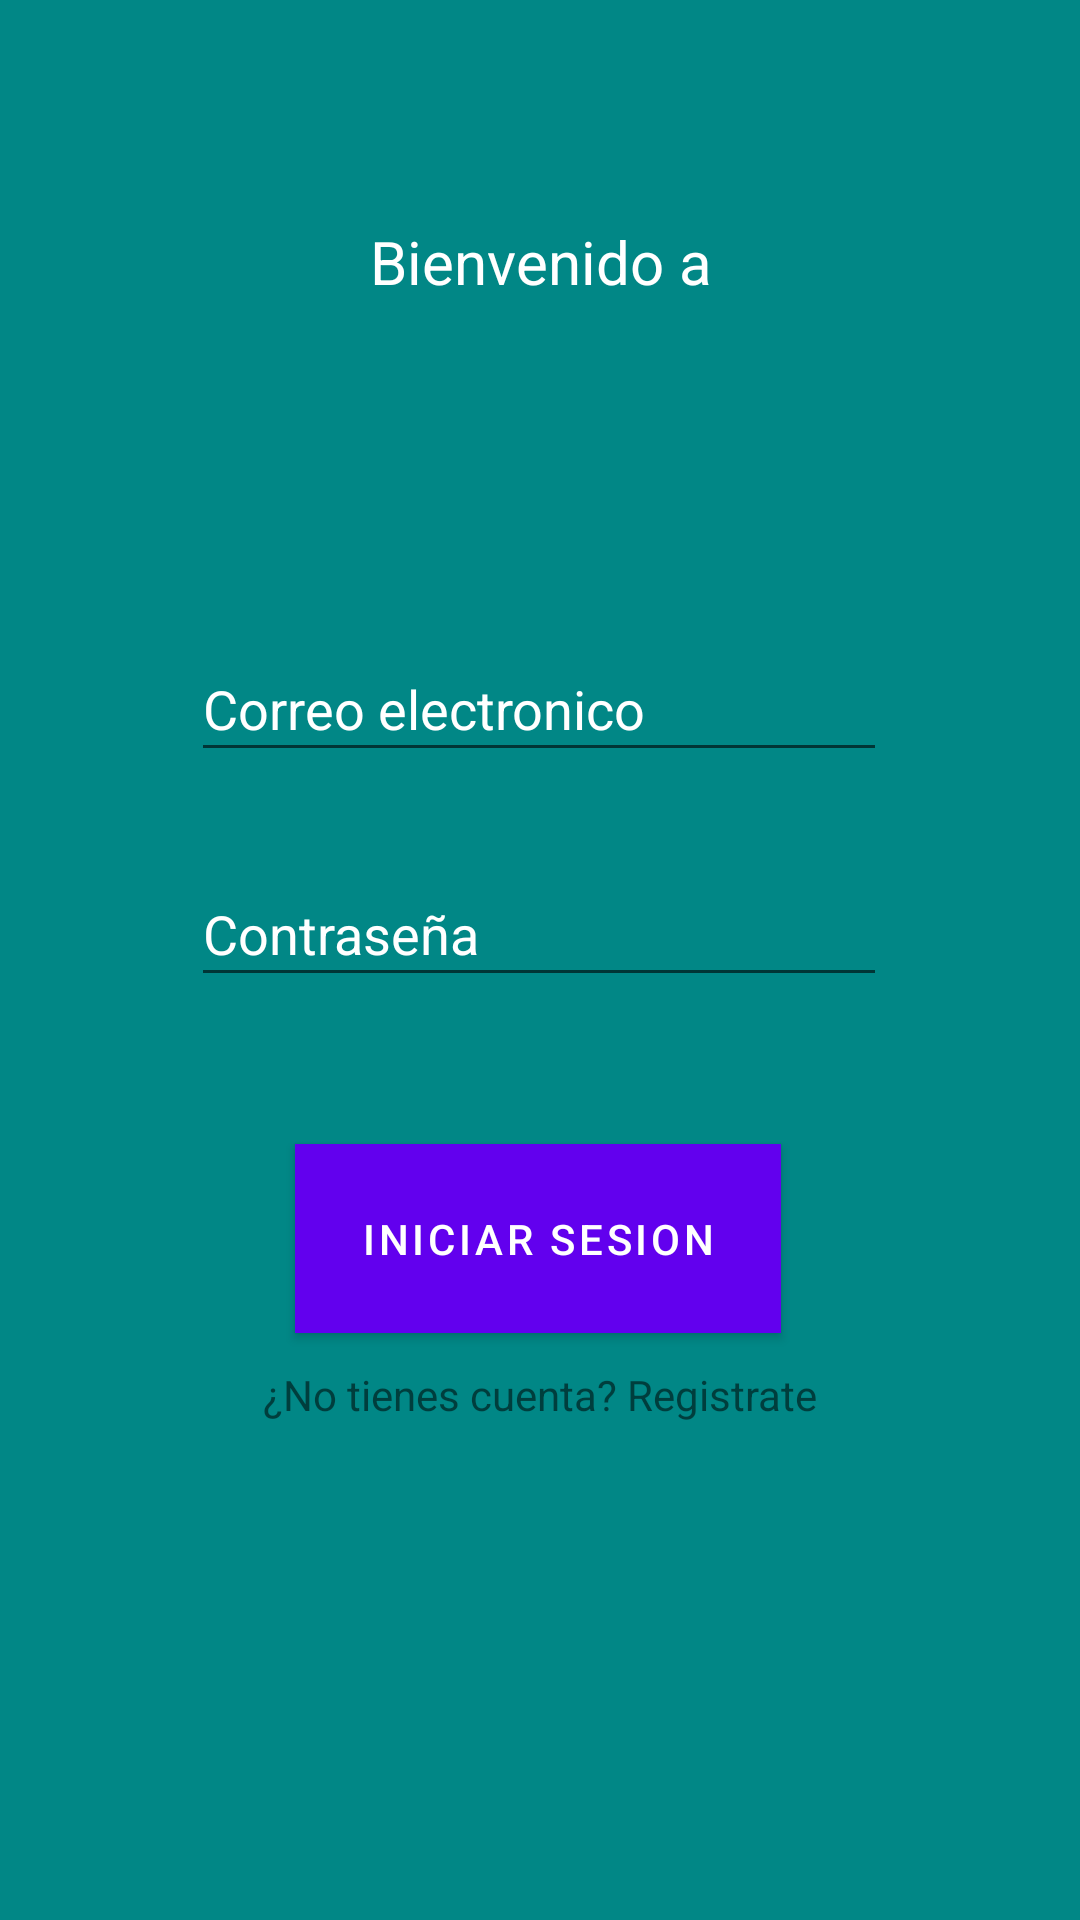

The Android layout XML behind this screen, and the referenced resources:
<!-- AndroidManifest.xml: application theme Theme.InicioEasy -->
<!-- res/layout/activity_main.xml -->
<?xml version="1.0" encoding="utf-8"?>
<androidx.constraintlayout.widget.ConstraintLayout xmlns:android="http://schemas.android.com/apk/res/android"
    xmlns:app="http://schemas.android.com/apk/res-auto"
    xmlns:tools="http://schemas.android.com/tools"
    android:layout_width="match_parent"
    android:layout_height="match_parent"
    android:background="@color/teal_700"
    tools:context=".MainActivity">

    <TextView
        android:id="@+id/tvWelcome"
        android:layout_width="match_parent"
        android:layout_height="wrap_content"
        android:gravity="center"
        android:text="Bienvenido a"
        android:textSize="20dp"
        android:textColor="@color/white"
        app:layout_constraintBottom_toBottomOf="parent"
        app:layout_constraintEnd_toEndOf="parent"
        app:layout_constraintHorizontal_bias="1.0"
        app:layout_constraintStart_toStartOf="parent"
        app:layout_constraintTop_toTopOf="parent"
        app:layout_constraintVertical_bias="0.12" />

    <EditText
        android:id="@+id/etEmail"
        android:layout_width="232dp"
        android:layout_height="45dp"
        android:hint="Correo electronico"
        android:textColorHint="@color/white"
        app:layout_constraintBottom_toBottomOf="parent"
        app:layout_constraintEnd_toEndOf="parent"
        app:layout_constraintHorizontal_bias="0.497"
        app:layout_constraintStart_toStartOf="parent"
        app:layout_constraintTop_toTopOf="parent"
        app:layout_constraintVertical_bias="0.357" />

    <EditText
        android:id="@+id/etPassword"
        android:layout_width="232dp"
        android:layout_height="45dp"
        android:hint="Contraseña"
        android:textColorHint="@color/white"
        app:layout_constraintBottom_toBottomOf="parent"
        app:layout_constraintEnd_toEndOf="parent"
        app:layout_constraintHorizontal_bias="0.497"
        app:layout_constraintStart_toStartOf="parent"
        app:layout_constraintTop_toTopOf="parent"
        app:layout_constraintVertical_bias="0.483" />

    <com.google.android.material.button.MaterialButton
        android:id="@+id/btnIniciar"
        android:layout_width="162dp"
        android:layout_height="63dp"
        android:text="Iniciar sesion"
        android:background="@color/white"
        app:layout_constraintBottom_toBottomOf="parent"
        app:layout_constraintEnd_toEndOf="parent"
        app:layout_constraintHorizontal_bias="0.497"
        app:layout_constraintStart_toStartOf="parent"
        app:layout_constraintTop_toTopOf="parent"
        app:layout_constraintVertical_bias="0.661" />

    <TextView
        android:id="@+id/textView2"
        android:layout_width="match_parent"
        android:layout_height="wrap_content"
        android:gravity="center"
        android:text="¿No tienes cuenta? Registrate"
        app:layout_constraintBottom_toBottomOf="parent"
        app:layout_constraintEnd_toEndOf="parent"
        app:layout_constraintHorizontal_bias="0.0"
        app:layout_constraintStart_toStartOf="parent"
        app:layout_constraintTop_toTopOf="parent"
        app:layout_constraintVertical_bias="0.733" />



</androidx.constraintlayout.widget.ConstraintLayout>
<!-- resources referenced by this layout -->
<resources>
  <color name="teal_700">#FF018786</color>
  <color name="white">#FFFFFFFF</color>
  <style name="Theme.InicioEasy" parent="Theme.MaterialComponents.DayNight.DarkActionBar">
          
          <item name="colorPrimary">@color/purple_500</item>
          <item name="colorPrimaryVariant">@color/purple_700</item>
          <item name="colorOnPrimary">@color/white</item>
          
          <item name="colorSecondary">@color/teal_200</item>
          <item name="colorSecondaryVariant">@color/teal_700</item>
          <item name="colorOnSecondary">@color/black</item>
          
          <item name="android:statusBarColor" tools:targetApi="l">?attr/colorPrimaryVariant</item>
          
      </style>
  <color name="purple_500">#FF6200EE</color>
  <color name="purple_700">#FF3700B3</color>
  <color name="teal_200">#FF03DAC5</color>
  <color name="black">#FF000000</color>
</resources>
